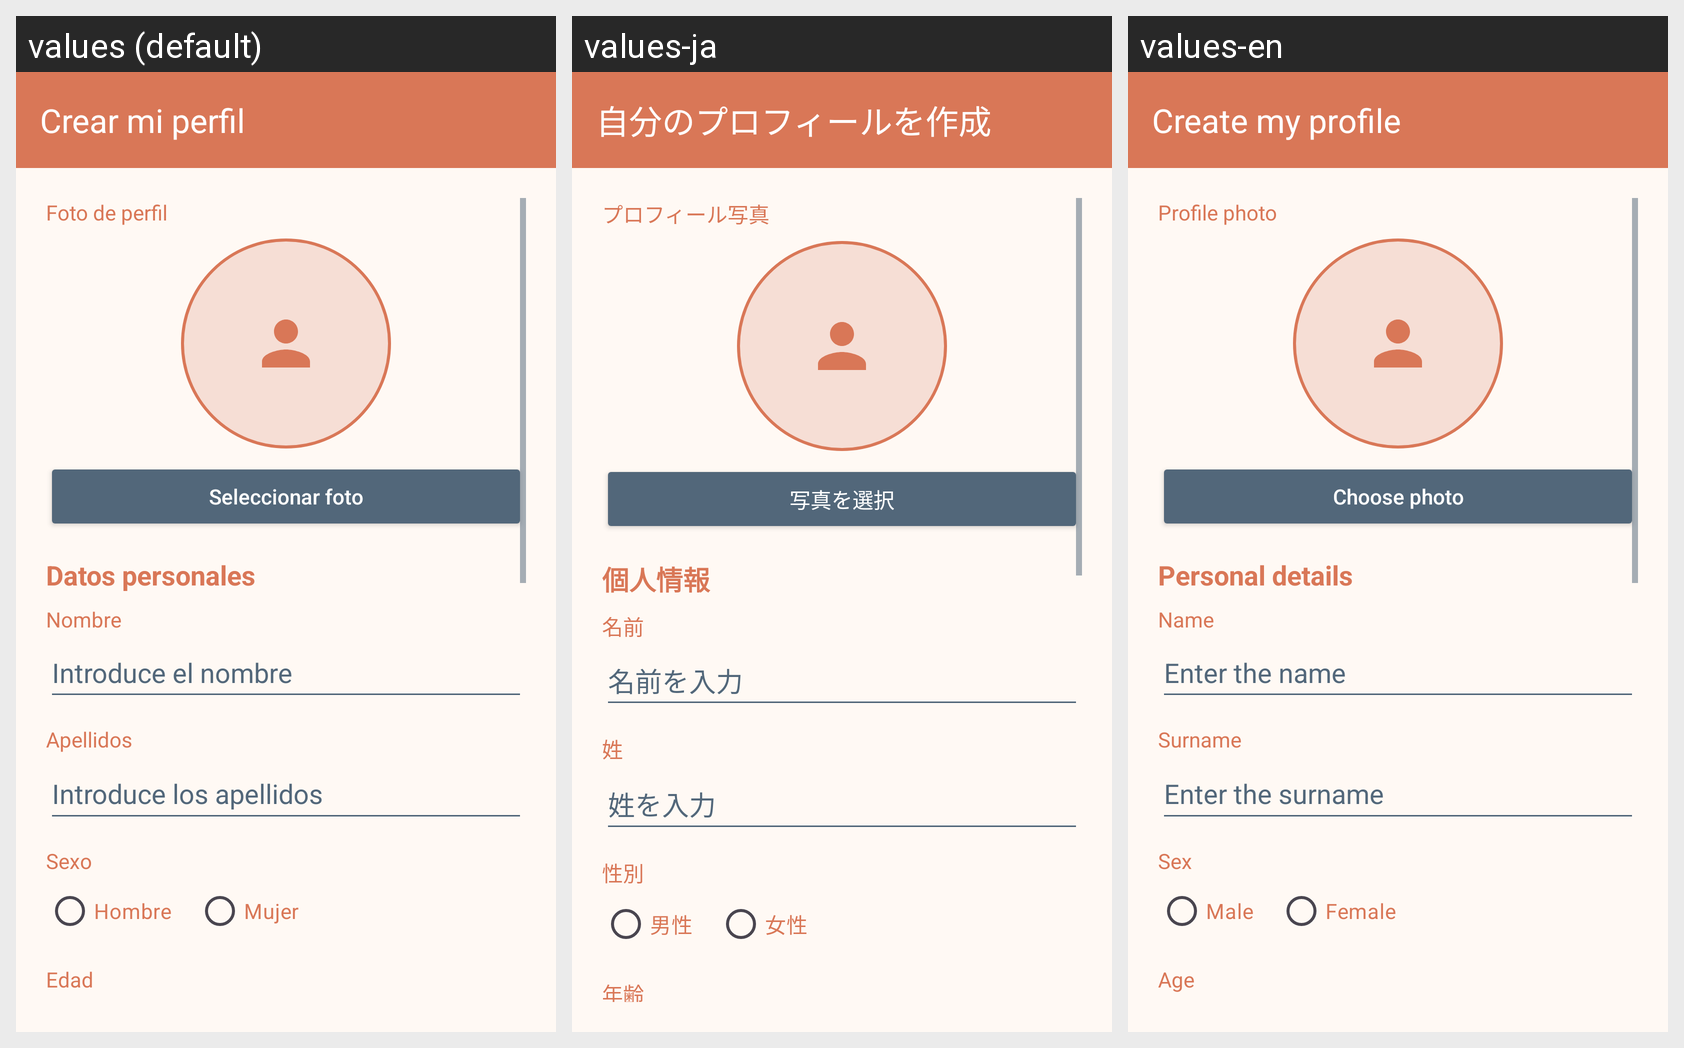

The Android screen above is rendered under several locales of the same app. Produce the string resources it draws, with the default and per-locale values.
Android screen res/layout/activity_alta_companero.xml rendered under 3 locales, left to right: values (default), values-ja, values-en. Device: Nexus 5 (rendered at 1080×1920; each locale shown at half size, 540×960, under a caption strip naming it); theme Theme.RoomMate.
Strings drawn on this screen, with the default value and each locale's value (text and hints the layout hard-codes, and strings that could not be matched under every locale, appear in the picture but are not listed):

crear_mi_perfil
  values: Crear mi perfil
  values-ja: 自分のプロフィールを作成
  values-en: Create my profile

foto_perfil
  values: Foto de perfil
  values-ja: プロフィール写真
  values-en: Profile photo

seleccionar_foto
  values: Seleccionar foto
  values-ja: 写真を選択
  values-en: Choose photo

datos_personales
  values: Datos personales
  values-ja: 個人情報
  values-en: Personal details

nombre
  values: Nombre
  values-ja: 名前
  values-en: Name

nombre_hint
  values: Introduce el nombre
  values-ja: 名前を入力
  values-en: Enter the name

apellidos
  values: Apellidos
  values-ja: 姓
  values-en: Surname

apellidos_hint
  values: Introduce los apellidos
  values-ja: 姓を入力
  values-en: Enter the surname

sexo
  values: Sexo
  values-ja: 性別
  values-en: Sex

hombre
  values: Hombre
  values-ja: 男性
  values-en: Male

mujer
  values: Mujer
  values-ja: 女性
  values-en: Female

edad
  values: Edad
  values-ja: 年齢
  values-en: Age
